Dataset: finalCAIProject (GitHub, jacobgale21/finalCAIProject). Classes: backpack, book, calculator, chair, clock, desk, keychain, laptop, paper, pen, phone, water bottle.

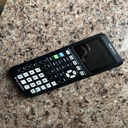
Label: calculator

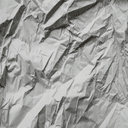
Label: paper

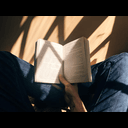
Label: book

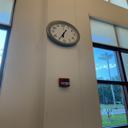
Label: clock

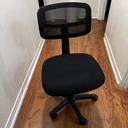
Label: chair

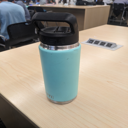
Label: water bottle
